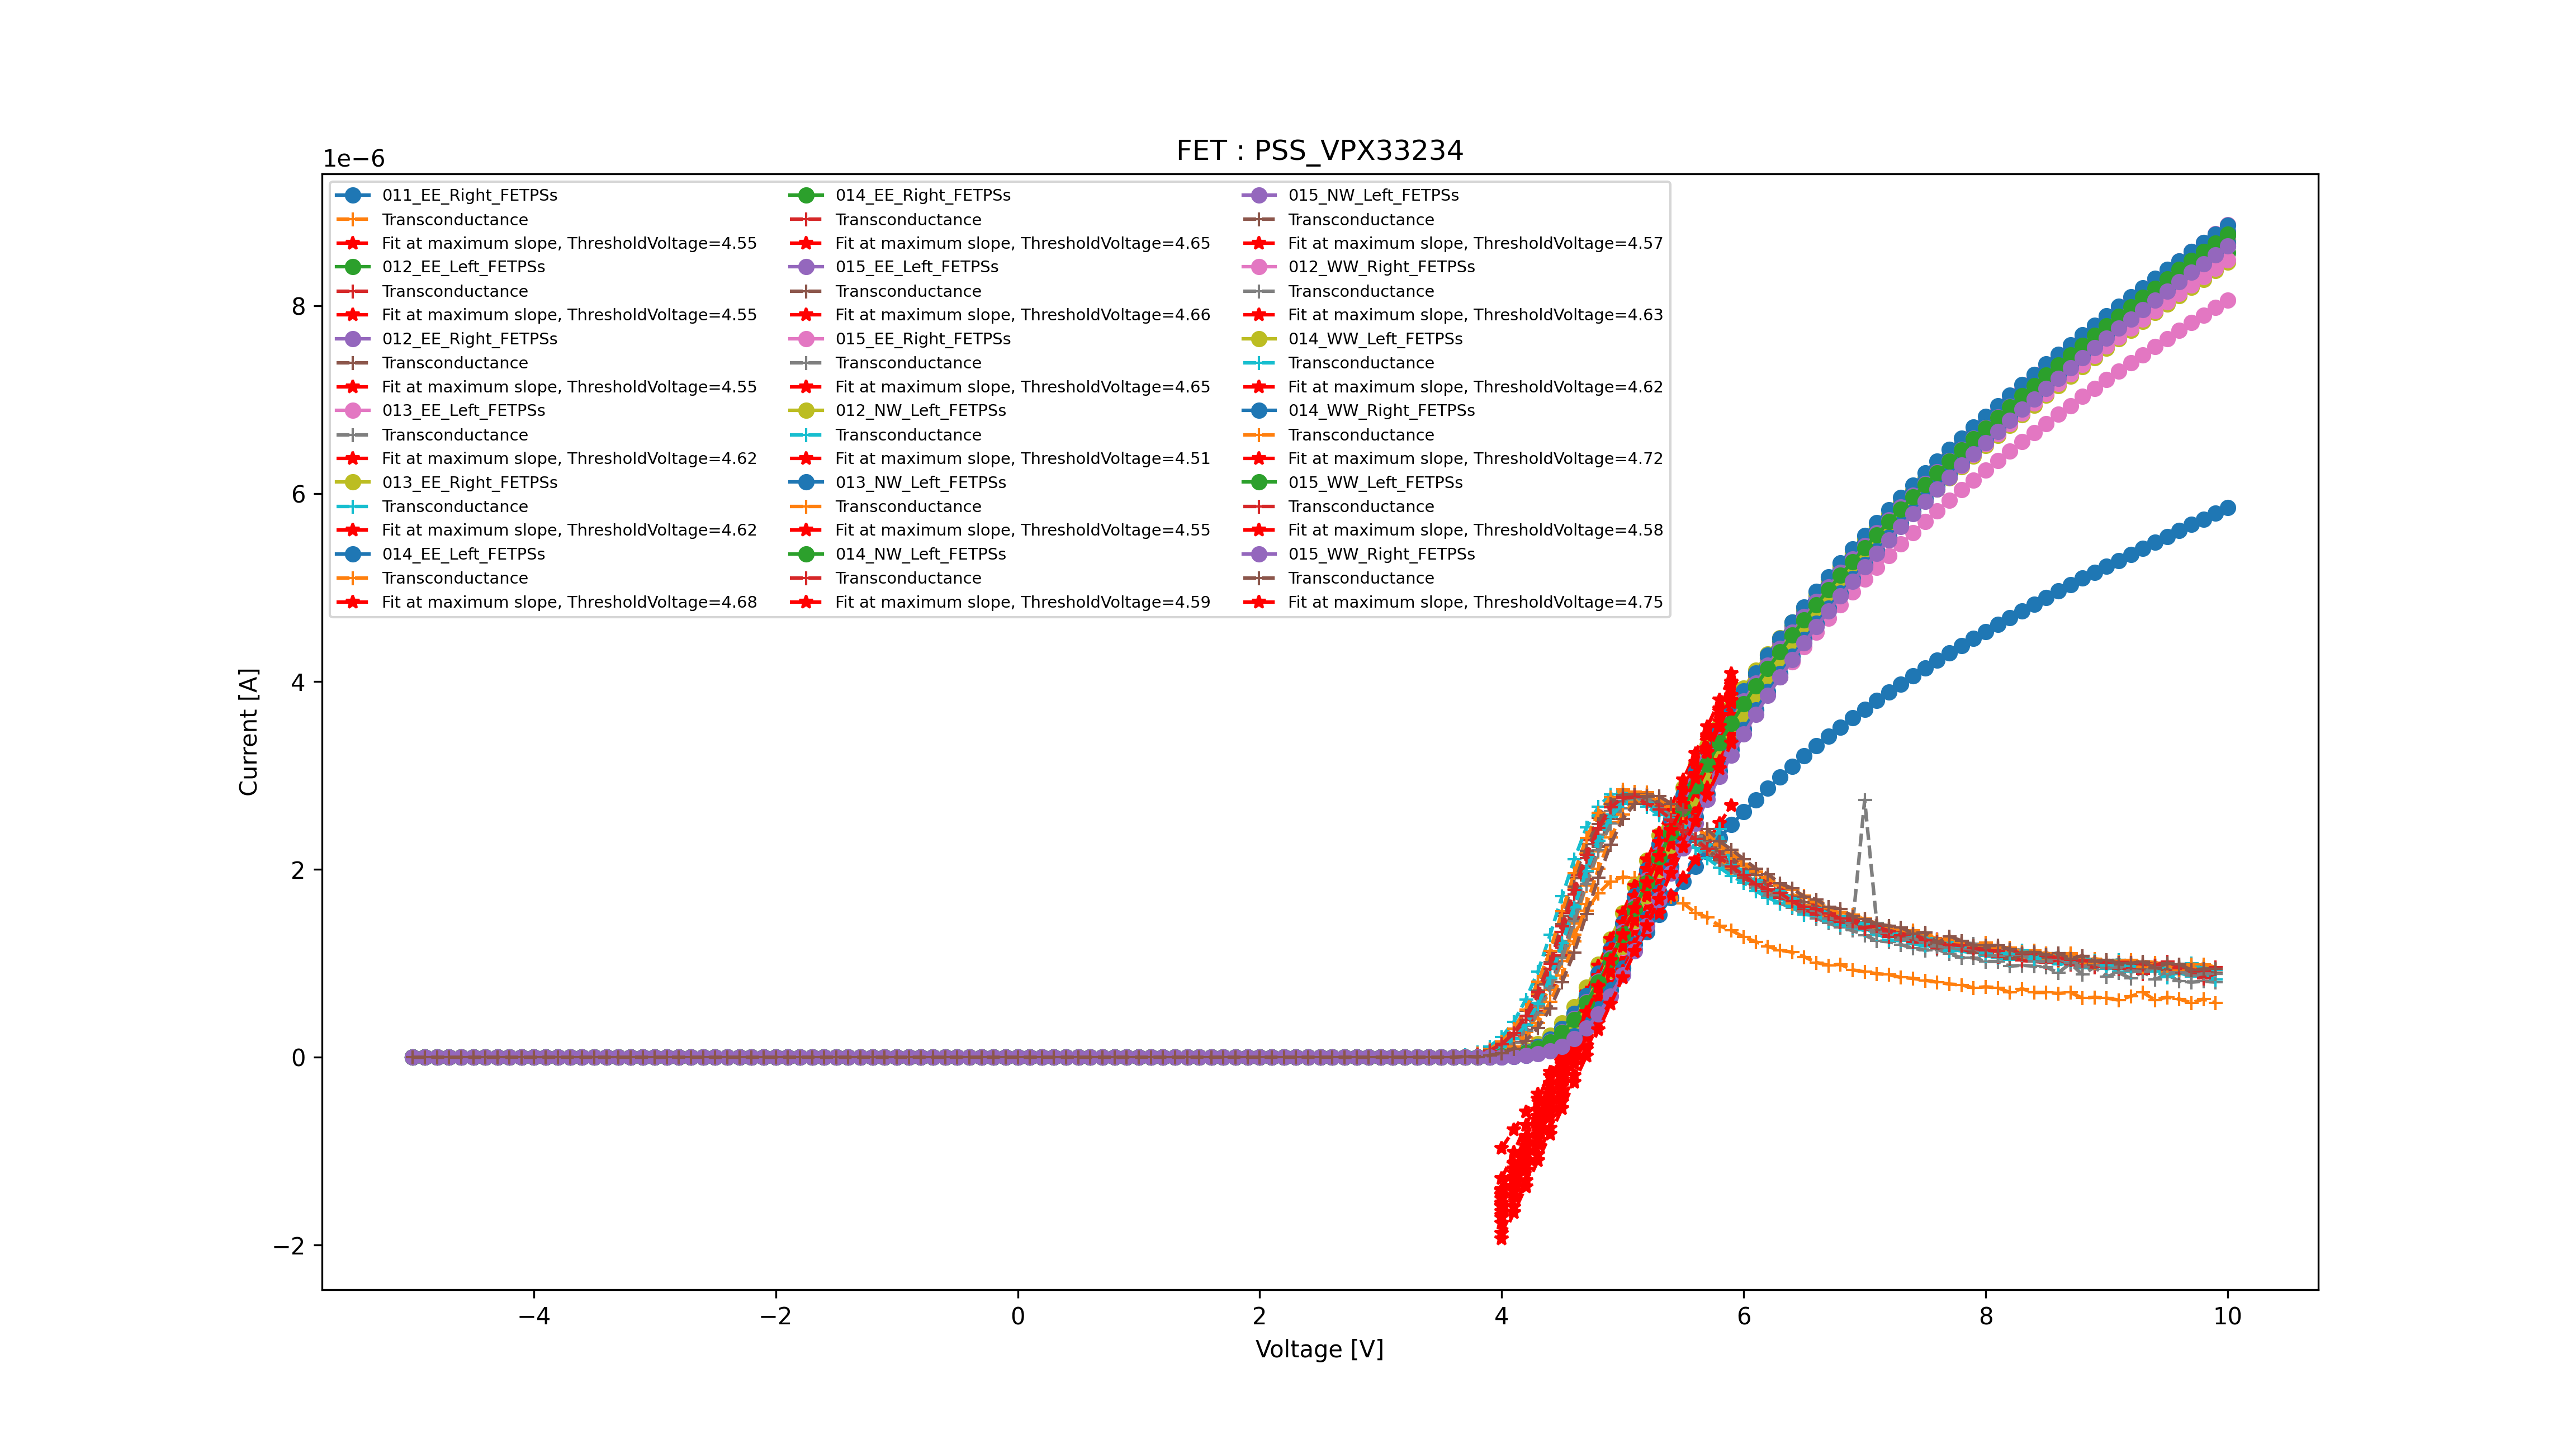

The data file committed next to this chart (first rows):
Name, V_th [V]
VPX33234_011_PSS_EE_Right, 4.55
VPX33234_012_PSS_EE_Left, 4.55
VPX33234_012_PSS_EE_Right, 4.55
VPX33234_013_PSS_EE_Left, 4.62
VPX33234_013_PSS_EE_Right, 4.62
VPX33234_014_PSS_EE_Left, 4.68
VPX33234_014_PSS_EE_Right, 4.65
VPX33234_015_PSS_EE_Left, 4.66
VPX33234_015_PSS_EE_Right, 4.65
VPX33234_012_PSS_NW_Left, 4.51
VPX33234_013_PSS_NW_Left, 4.55
VPX33234_014_PSS_NW_Left, 4.59
VPX33234_015_PSS_NW_Left, 4.57
VPX33234_012_PSS_WW_Right, 4.63
VPX33234_014_PSS_WW_Left, 4.62
VPX33234_014_PSS_WW_Right, 4.72
VPX33234_015_PSS_WW_Left, 4.58
VPX33234_015_PSS_WW_Right, 4.75
